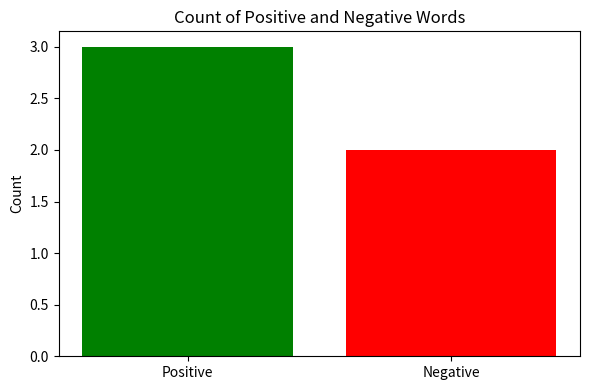
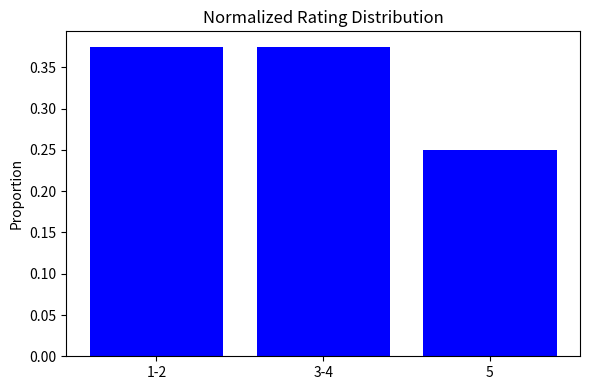

Write the Python code that produced these figures, in order.
"""
Customer Feedback Analysis and Visualization Tool

This Python script analyzes customer feedback data consisting of text reviews and numerical ratings.
The goal is to extract meaningful insights about customer satisfaction and sentiment.

Modules and Functions:
1. `main()`: The entry point of the application. It handles sample data, calls analysis functions,
   prints results, and displays visualizations.

2. Text Reviews Analysis:
   - `analyze_text_reviews(texts: List[str]) -> Tuple[List[str], List[str]]`: Analyzes the text reviews to extract and
     categorize words into positive and negative categories.
   - `extract_words(texts: List[str]) -> List[str]`: Extracts words from the reviews, converting them to lowercase.
   - `categorize_words(words: List[str]) -> Tuple[List[str], List[str]]`: Categorizes words into positive and negative
     lists based on predefined dictionaries.

3. Numerical Ratings Analysis:
   - `analyze_numerical_ratings(ratings: List[int]) -> Tuple[float, Dict[str, int]]`: Analyzes numerical ratings to
     compute the average and categorize the ratings into bins.
   - `calculate_average(ratings: List[int]) -> float`: Calculates the average of the numerical ratings.
   - `rating_distribution(ratings: List[int]) -> Dict[str, int]`: Determines the distribution of ratings across
     specified bins.

4. Visualization:
   - `visualize_word_counts(positive: List[str], negative: List[str]) -> plt.Figure`: Creates a bar chart visualizing
     the count of positive and negative words.
   - `visualize_rating_distribution(distribution: Dict[str, int]) -> plt.Figure`: Creates a normalized histogram
     of the rating distribution.

Usage:
- Run the script to analyze sample text reviews and ratings, print the results, and display visualizations.

Dependencies:
- Requires the `matplotlib` library for plotting.

"""

from typing import List, Dict, Tuple
import matplotlib.pyplot as plt


def analyze_text_reviews(texts: List[str]) -> Tuple[List[str], List[str]]:
    """
    Analyze the text reviews to extract and categorize words.

    Parameters
    ----------
    texts : List[str]
        A list of customer text reviews.

    Returns
    -------
    Tuple[List[str], List[str]]
        A tuple containing two lists: positive and negative words.
    """
    words = extract_words(texts)
    positive, negative = categorize_words(words)
    return positive, negative


def extract_words(texts: List[str]) -> List[str]:
    """
    Extract words from a list of text reviews.

    Parameters
    ----------
    texts : List[str]
        A list of customer text reviews.

    Returns
    -------
    List[str]
        A list of extracted words in lowercase.
    """
    words = []
    for text in texts:
        words.extend(text.lower().split())
    return words


def categorize_words(words: List[str]) -> Tuple[List[str], List[str]]:
    """
    Categorize words into positive and negative categories.

    Parameters
    ----------
    words : List[str]
        A list of words to categorize.

    Returns
    -------
    Tuple[List[str], List[str]]
        Two lists containing positive and negative words.
    """
    # Sample positive and negative word lists
    positive_words = {"fantastic", "great", "excellent", "wonderful"}
    negative_words = {"terrible", "broke", "disappointed"}

    positive = []
    negative = []

    for word in words:
        if word in positive_words:
            positive.append(word)
        elif word in negative_words:
            negative.append(word)

    return positive, negative


def analyze_numerical_ratings(ratings: List[int]) -> Tuple[float, Dict[str, int]]:
    """
    Analyze the numerical ratings to compute average and distribution.

    Parameters
    ----------
    ratings : List[int]
        A list of numerical ratings.

    Returns
    -------
    Tuple[float, Dict[str, int]]
        The average rating and a dictionary with the rating distribution.
    """
    average = calculate_average(ratings)
    distribution = rating_distribution(ratings)
    return average, distribution


def calculate_average(ratings: List[int]) -> float:
    """
    Calculate the average of the ratings.

    Parameters
    ----------
    ratings : List[int]
        A list of numerical ratings.

    Returns
    -------
    float
        The average rating.
    """
    return sum(ratings) / len(ratings)


def rating_distribution(ratings: List[int]) -> Dict[str, int]:
    """
    Determine the distribution of ratings in defined bins.

    Parameters
    ----------
    ratings : List[int]
        A list of numerical ratings.

    Returns
    -------
    Dict[str, int]
        A dictionary with the count of ratings in each bin.
    """
    distribution = {
        '1-2': 0,
        '3-4': 0,
        '5': 0
    }
    for rating in ratings:
        if 1 <= rating <= 2:
            distribution['1-2'] += 1
        elif 3 <= rating <= 4:
            distribution['3-4'] += 1
        elif rating == 5:
            distribution['5'] += 1
    return distribution


def visualize_word_counts(positive: List[str], negative: List[str]) -> plt.Figure:
    """
    Visualize the count of positive and negative words.

    Parameters
    ----------
    positive : List[str]
        List of positive words.
    negative : List[str]
        List of negative words.

    Returns
    -------
    plt.Figure
        The matplotlib figure object with the visualization.
    """
    fig, ax = plt.subplots(figsize=(6, 4))
    ax.bar(['Positive', 'Negative'], [len(positive), len(negative)], color=['green', 'red'])
    ax.set_title('Count of Positive and Negative Words')
    ax.set_ylabel('Count')
    plt.tight_layout()
    return fig


def visualize_rating_distribution(distribution: Dict[str, int]) -> plt.Figure:
    """
    Visualize the normalized histogram of rating distribution.

    Parameters
    ----------
    distribution : Dict[str, int]
        Dictionary with the rating distribution.

    Returns
    -------
    plt.Figure
        The matplotlib figure object with the visualization.
    """
    fig, ax = plt.subplots(figsize=(6, 4))
    total_ratings = sum(distribution.values())
    normalized_distribution = {key: value / total_ratings for key, value in distribution.items()}
    ax.bar(normalized_distribution.keys(), normalized_distribution.values(), color='blue')
    ax.set_title('Normalized Rating Distribution')
    ax.set_ylabel('Proportion')
    plt.tight_layout()
    return fig


def main():
    # Sample data
    text_reviews = [
        "The product is fantastic and works great!",
        "Terrible experience, it broke in two days.",
        "Excellent service and wonderful quality.",
        "Not worth the price, very disappointed."
    ]

    ratings = [5, 1, 4, 2, 3, 5, 4, 1]

    # Analyze text reviews
    positive, negative = analyze_text_reviews(text_reviews)

    # Analyze numerical ratings
    average, distribution = analyze_numerical_ratings(ratings)

    # Print the results
    print("Positive words:", positive)
    print("Negative words:", negative)
    print(f"Average rating: {average:.2f}")
    print("Rating distribution:", distribution)

    # Visualize the results
    fig1 = visualize_word_counts(positive, negative)
    fig2 = visualize_rating_distribution(distribution)
    plt.show()


if __name__ == "__main__":
    main()
